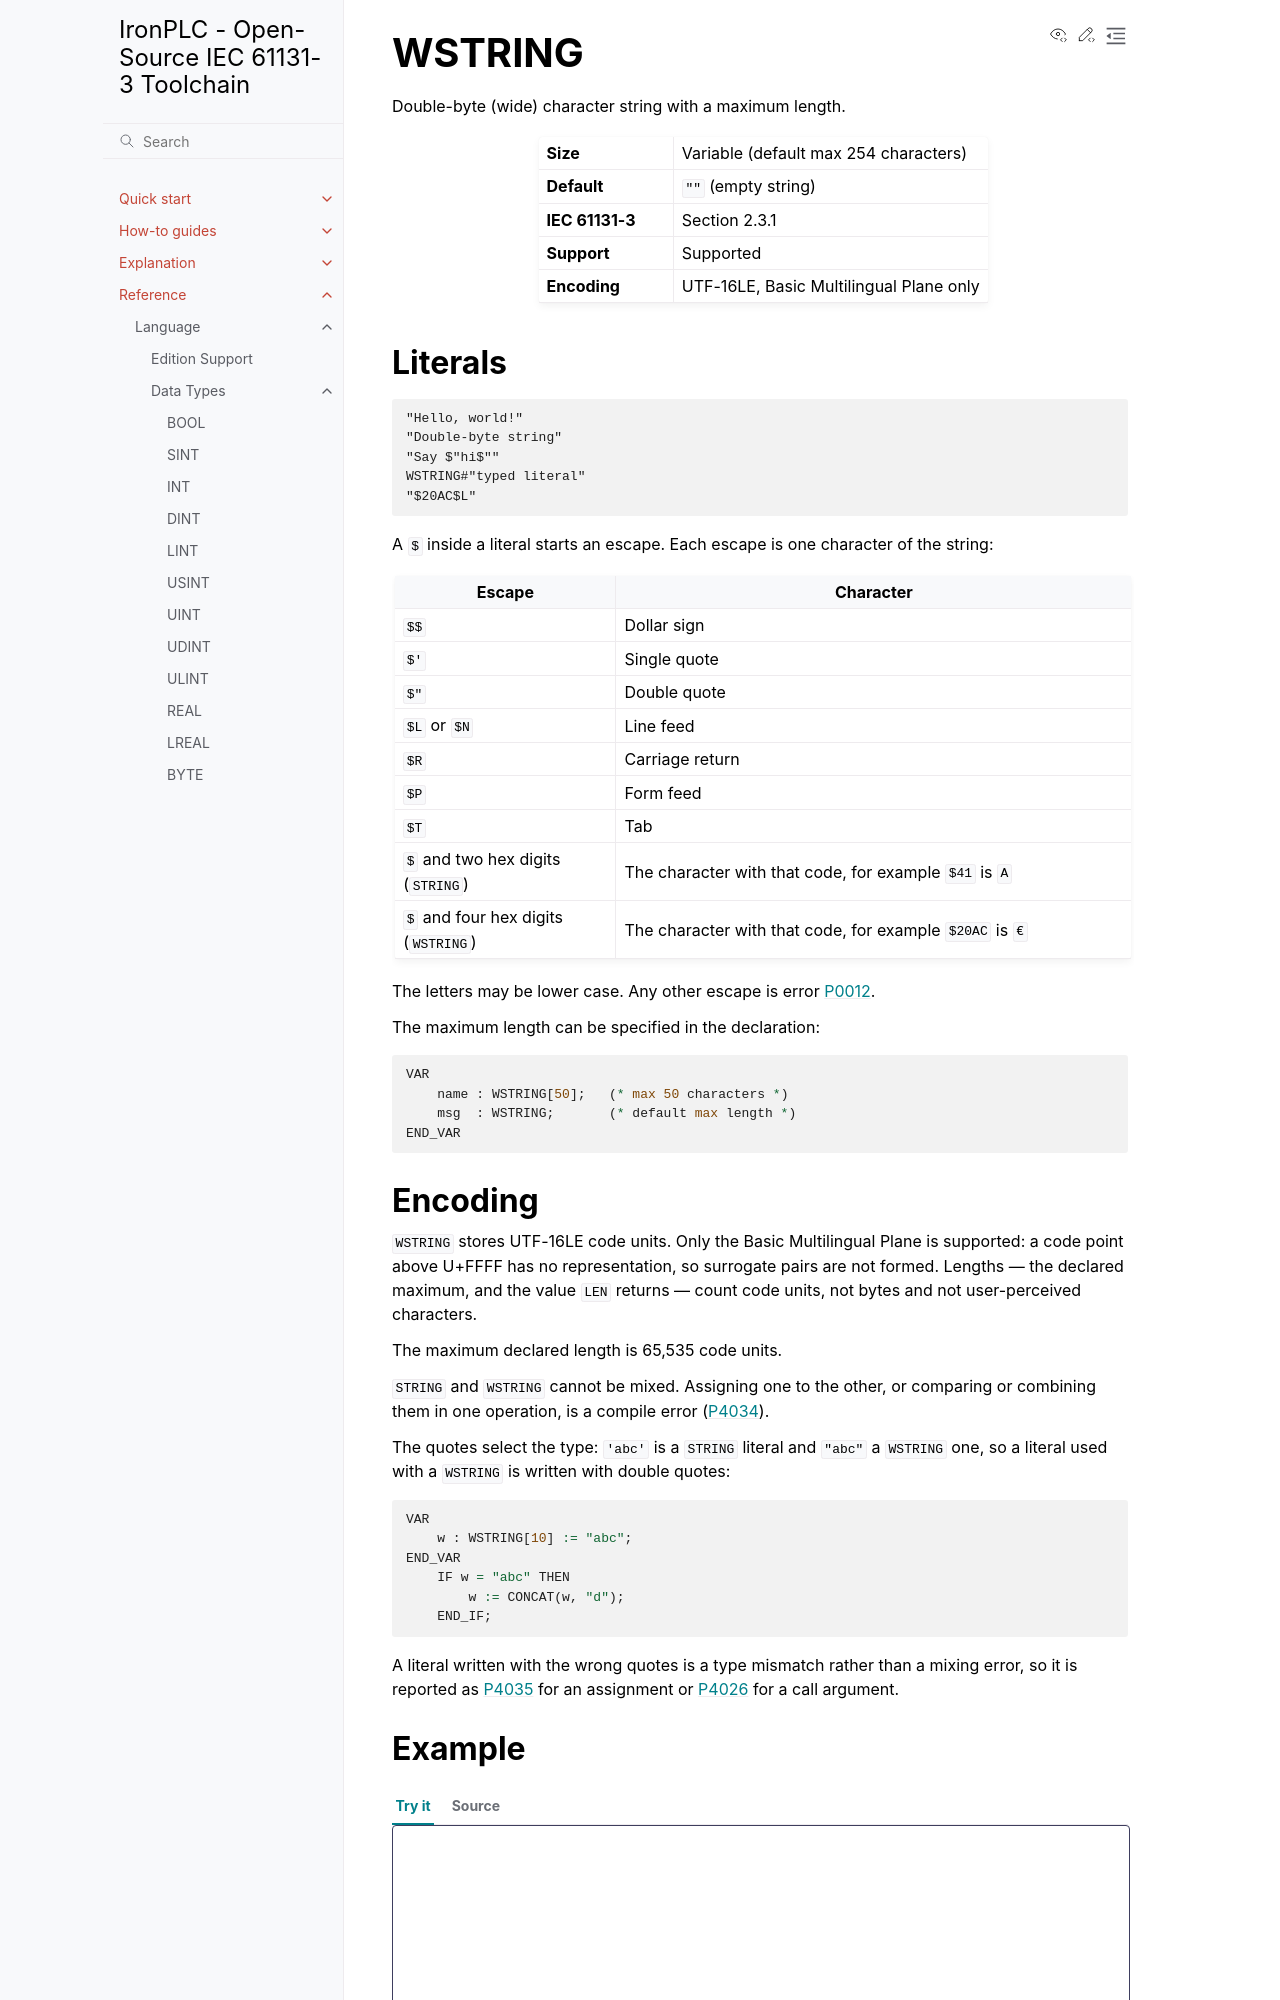

repository: ironplc/ironplc · page: reference/language/data-types/elementary/wstring.html · generator: sphinx

=======
WSTRING
=======

Double-byte (wide) character string with a maximum length.

.. list-table::
   :widths: 30 70

   * - **Size**
     - Variable (default max 254 characters)
   * - **Default**
     - ``""`` (empty string)
   * - **IEC 61131-3**
     - Section 2.3.1
   * - **Support**
     - Supported
   * - **Encoding**
     - UTF-16LE, Basic Multilingual Plane only

Literals
--------

.. code-block::

   "Hello, world!"
   "Double-byte string"
   "Say $"hi$""
   WSTRING#"typed literal"
   "$20AC$L"

.. include:: ../../../../includes/string-escapes.rst

The maximum length can be specified in the declaration:

.. code-block::

   VAR
       name : WSTRING[50];   (* max 50 characters *)
       msg  : WSTRING;       (* default max length *)
   END_VAR

Encoding
--------

``WSTRING`` stores UTF-16LE code units. Only the Basic Multilingual Plane is
supported: a code point above U+FFFF has no representation, so surrogate pairs
are not formed. Lengths — the declared maximum, and the value ``LEN`` returns —
count code units, not bytes and not user-perceived characters.

The maximum declared length is 65,535 code units.

``STRING`` and ``WSTRING`` cannot be mixed. Assigning one to the other, or
comparing or combining them in one operation, is a compile error
(:doc:`/reference/compiler/problems/P4034`).

The quotes select the type: ``'abc'`` is a ``STRING`` literal and ``"abc"`` a
``WSTRING`` one, so a literal used with a ``WSTRING`` is written with double
quotes:

.. code-block::

   VAR
       w : WSTRING[10] := "abc";
   END_VAR
       IF w = "abc" THEN
           w := CONCAT(w, "d");
       END_IF;

A literal written with the wrong quotes is a type mismatch rather than a
mixing error, so it is reported as
:doc:`/reference/compiler/problems/P4035` for an assignment or
:doc:`/reference/compiler/problems/P4026` for a call argument.
